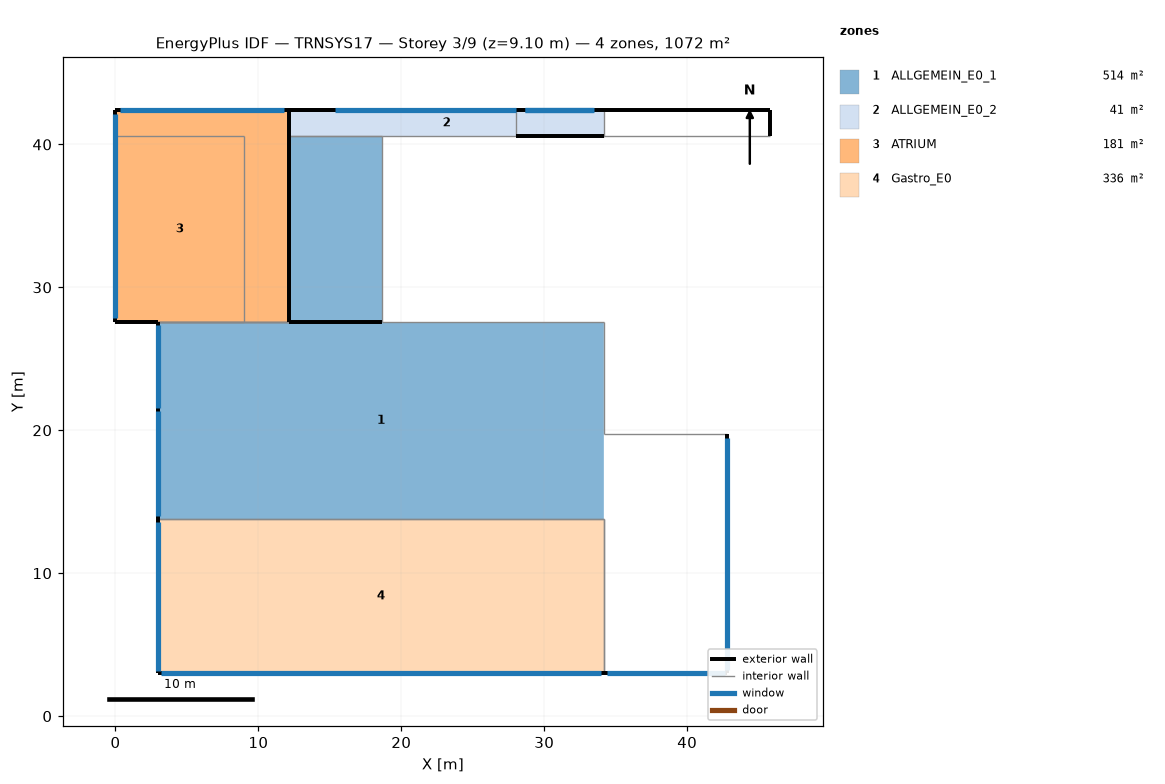
=== STOREY PLAN SPEC (per zone: floor XY polygon, exterior-wall plan segments, windows/doors) ===
zone 1: ALLGEMEIN_E0_1  (514.3 m²)
  floor: (18.67, 40.57) (18.67, 27.57) (12.17, 27.57) (12.17, 40.57)
  floor: (34.17, 27.57) (34.17, 13.79) (2.98, 13.79) (3.00, 27.57)
  exterior wall: (2.98, 27.57) – (2.98, 13.79)  [13.8 m]
    window: (2.98, 27.34) – (2.98, 21.53)  [20.6 m²]
    window: (2.98, 21.36) – (2.98, 14.00)  [25.7 m²]
  exterior wall: (3.00, 27.57) – (2.98, 27.57)  [0.0 m]
  exterior wall: (34.17, 3.00) – (42.82, 3.00)  [8.6 m]
    window: (34.36, 3.00) – (42.65, 3.00)  [29.5 m²]
  exterior wall: (42.82, 3.00) – (42.82, 19.71)  [16.7 m]
    window: (42.82, 3.23) – (42.82, 19.49)  [55.1 m²]
  exterior wall: (18.67, 27.57) – (12.17, 27.57)  [6.5 m]
  interior walls: 9
zone 2: ALLGEMEIN_E0_2  (40.7 m²)
  floor: (34.17, 42.42) (34.17, 40.57) (12.17, 40.57) (12.17, 42.42)
  exterior wall: (45.82, 40.57) – (45.82, 42.42)  [1.9 m]
  exterior wall: (45.82, 42.42) – (34.17, 42.42) – (12.17, 42.42) – (28.00, 42.42)  [49.5 m]
    window: (28.02, 42.42) – (15.38, 42.42)  [24.5 m²]
    window: (33.47, 42.42) – (28.64, 42.42)  [10.6 m²]
    window: (33.40, 42.42) – (28.68, 42.42)  [7.4 m²]
  exterior wall: (28.00, 40.57) – (34.17, 40.57)  [6.2 m]
  interior walls: 7
zone 3: ATRIUM  (180.7 m²)
  floor: (12.17, 42.42) (12.17, 27.57) (9.00, 27.57) (9.00, 40.57) (0.00, 40.57) (0.00, 42.42)
  floor: (9.00, 40.57) (9.00, 27.57) (0.00, 27.57) (0.00, 40.57)
  exterior wall: (12.17, 42.42) – (0.00, 42.42)  [12.2 m]
    window: (11.80, 42.42) – (0.34, 42.42)  [122.4 m²]
  exterior wall: (0.00, 42.42) – (0.00, 27.57)  [14.9 m]
    window: (0.00, 42.13) – (0.00, 27.88)  [151.4 m²]
  exterior wall: (0.00, 27.57) – (2.98, 27.57)  [3.0 m]
  exterior wall: (12.17, 27.57) – (12.17, 42.42)  [14.9 m]
  interior walls: 8
zone 4: Gastro_E0  (336.4 m²)
  floor: (34.17, 13.79) (34.17, 3.00) (2.98, 3.00) (2.98, 13.79)
  exterior wall: (2.98, 3.00) – (34.17, 3.00)  [31.2 m]
    window: (3.20, 3.00) – (33.97, 3.00)  [110.5 m²]
  exterior wall: (2.98, 13.79) – (2.98, 3.00)  [10.8 m]
    window: (2.98, 13.55) – (2.98, 3.15)  [36.6 m²]
  interior walls: 2

=== DERIVED (storey summary) ===
Building: TRNSYS17
Storey: 3 of 9  (floor level z = 9.10 m)
Storey gross floor area: 1072.1 m²
Zones on this storey: 4
  - ALLGEMEIN_E0_1: floor 514.3 m²; exterior wall 45.7 m (182.7 m²); 4 window(s) 130.9 m²; WWR 71.7%
  - ALLGEMEIN_E0_2: floor 40.7 m²; exterior wall 57.5 m (230.9 m²); 3 window(s) 42.5 m²; WWR 18.4%
  - ATRIUM: floor 180.7 m²; exterior wall 44.9 m (395.1 m²); 2 window(s) 273.8 m²; WWR 69.3%
  - Gastro_E0: floor 336.4 m²; exterior wall 42.0 m (167.9 m²); 2 window(s) 147.1 m²; WWR 87.6%
Zone adjacency: (none detected)